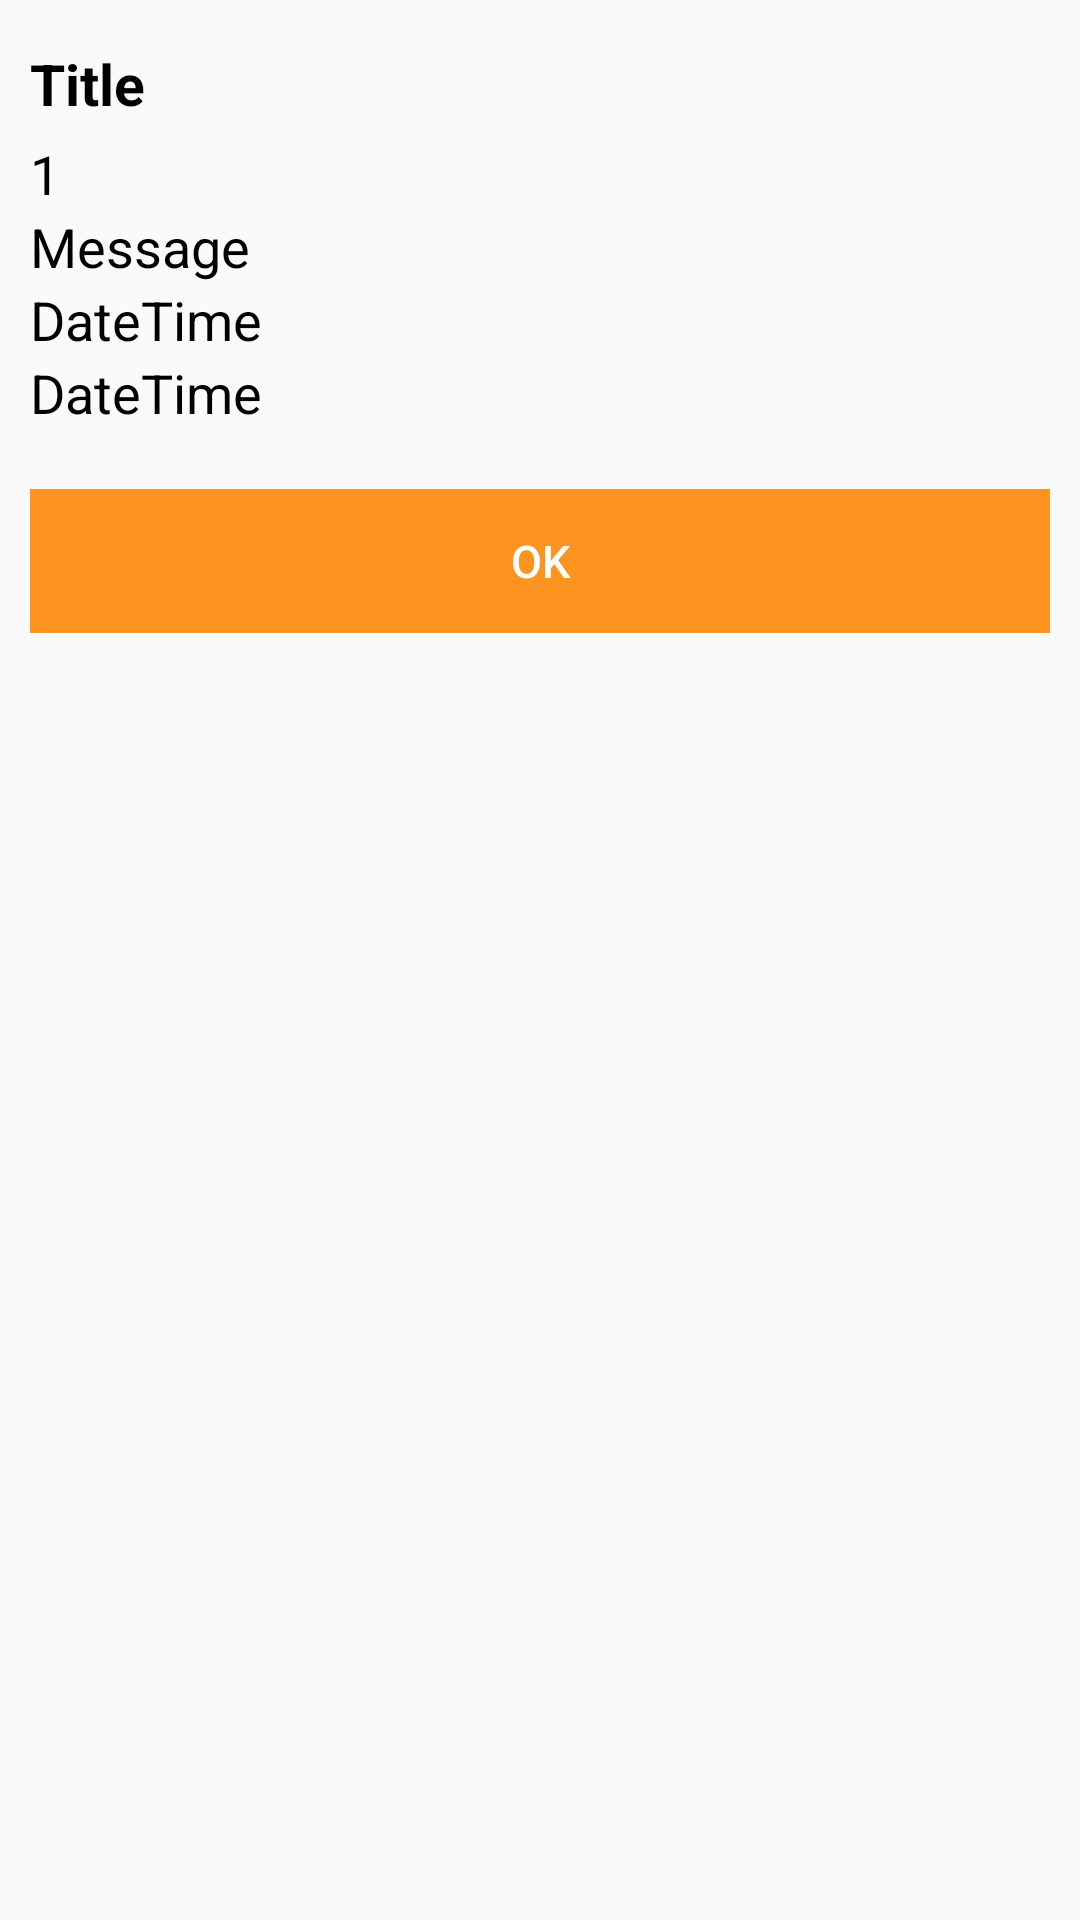

Reconstruct the res/layout file that produces this screen, plus the resources it refers to.
<!-- AndroidManifest.xml: application theme AppTheme -->
<!-- res/layout/dialog_notification.xml -->
<?xml version="1.0" encoding="utf-8"?>
<LinearLayout xmlns:android="http://schemas.android.com/apk/res/android"
    android:layout_width="match_parent"
    android:layout_height="match_parent"
    android:orientation="vertical">

    <LinearLayout
        android:layout_width="match_parent"
        android:layout_height="match_parent"
        android:orientation="vertical"
        android:padding="10dp">

        <LinearLayout
            android:layout_width="match_parent"
            android:layout_height="wrap_content"
            android:orientation="horizontal"
            android:paddingTop="5dp"
            android:weightSum="2">

            <TextView
                android:id="@+id/txt_Dialog_NotificationTitle"
                android:layout_width="0dp"
                android:layout_height="wrap_content"
                android:layout_weight="1.1"
                android:text="Title"
                android:textColor="@android:color/black"
                android:textSize="@dimen/content_title_text_size"
                android:textStyle="bold"/>

        </LinearLayout>

        <LinearLayout
            android:layout_width="match_parent"
            android:layout_height="wrap_content"
            android:orientation="vertical"
            android:paddingTop="5dp">

            <TextView
                android:id="@+id/txt_Dialog_NotificationId"
                android:layout_width="wrap_content"
                android:layout_height="wrap_content"
                android:text="1"
                android:textSize="@dimen/content_text_size"
                android:textAppearance="?android:textAppearanceSmall"
                android:textColor="@android:color/black"/>

            <TextView
                android:id="@+id/txt_Dialog_NotificationMessage"
                android:layout_width="wrap_content"
                android:layout_height="wrap_content"
                android:text="Message"
                android:textSize="@dimen/content_text_size"
                android:textAppearance="?android:textAppearanceSmall"
                android:textColor="@android:color/black"/>

            <TextView
                android:id="@+id/txt_Dialog_Notification_DateTime"
                android:layout_width="wrap_content"
                android:layout_height="wrap_content"
                android:text="DateTime"
                android:textSize="@dimen/content_text_size"
                android:textAppearance="?android:textAppearanceSmall"
                android:textColor="@android:color/black"/>

            <TextView
                android:id="@+id/txt_Dialog_Notification_ReadDateTime"
                android:layout_width="wrap_content"
                android:layout_height="wrap_content"
                android:text="DateTime"
                android:textSize="@dimen/content_text_size"
                android:textAppearance="?android:textAppearanceSmall"
                android:textColor="@android:color/black"/>

        </LinearLayout>


        <LinearLayout
            android:layout_width="match_parent"
            android:layout_height="wrap_content"
            android:layout_marginTop="20dp"
            android:orientation="vertical">


            <Button
                android:id="@+id/btn_Dialog_NotificationOk"
                android:layout_width="match_parent"
                android:layout_height="wrap_content"
                android:layout_weight="1"
                android:background="@color/colorLayoutBackground"
                android:text="OK"
                android:textColor="@android:color/white"
                android:textSize="@dimen/btn_content_text_small_size"/>
        </LinearLayout>
    </LinearLayout>
</LinearLayout>
<!-- resources referenced by this layout -->
<resources>
  <color name="colorLayoutBackground">#fd941f</color>
  <dimen name="btn_content_text_small_size">15dp</dimen>
  <dimen name="content_text_size">18dp</dimen>
  <dimen name="content_title_text_size">19dp</dimen>
  <style name="AppTheme" parent="Theme.AppCompat.Light.DarkActionBar">
          
          <item name="colorPrimary">@color/colorPrimary</item>
          <item name="colorPrimaryDark">@color/colorPrimaryDark</item>
          <item name="colorAccent">@color/colorAccent</item>
          <item name="android:actionBarStyle">@style/ActionButtonStyle</item>
          <item name="android:windowFullscreen">false</item>
          <item name="android:windowContentOverlay">@null</item>
  
          <item name="android:spinnerDropDownItemStyle">@style/mySpinnerItemStyle</item>
  
      </style>
  <color name="colorPrimary">#fd941f</color>
  <color name="colorPrimaryDark">#fd941f</color>
  <color name="colorAccent">#FF4081</color>
  <style name="ActionButtonStyle" parent="@android:style/Widget.Holo.Light.ActionButton">
          <item name="android:minWidth">0dip</item>
          <item name="android:paddingLeft">0dip</item>
          <item name="android:paddingRight">0dip</item>
      </style>
  <style name="mySpinnerItemStyle" parent="Base.Widget.AppCompat.Spinner">
          <item name="android:textColor">@color/colorWhite</item>
          <item name="android:textSize">13sp</item>
      </style>
  <color name="colorWhite">#ffffff</color>
</resources>
